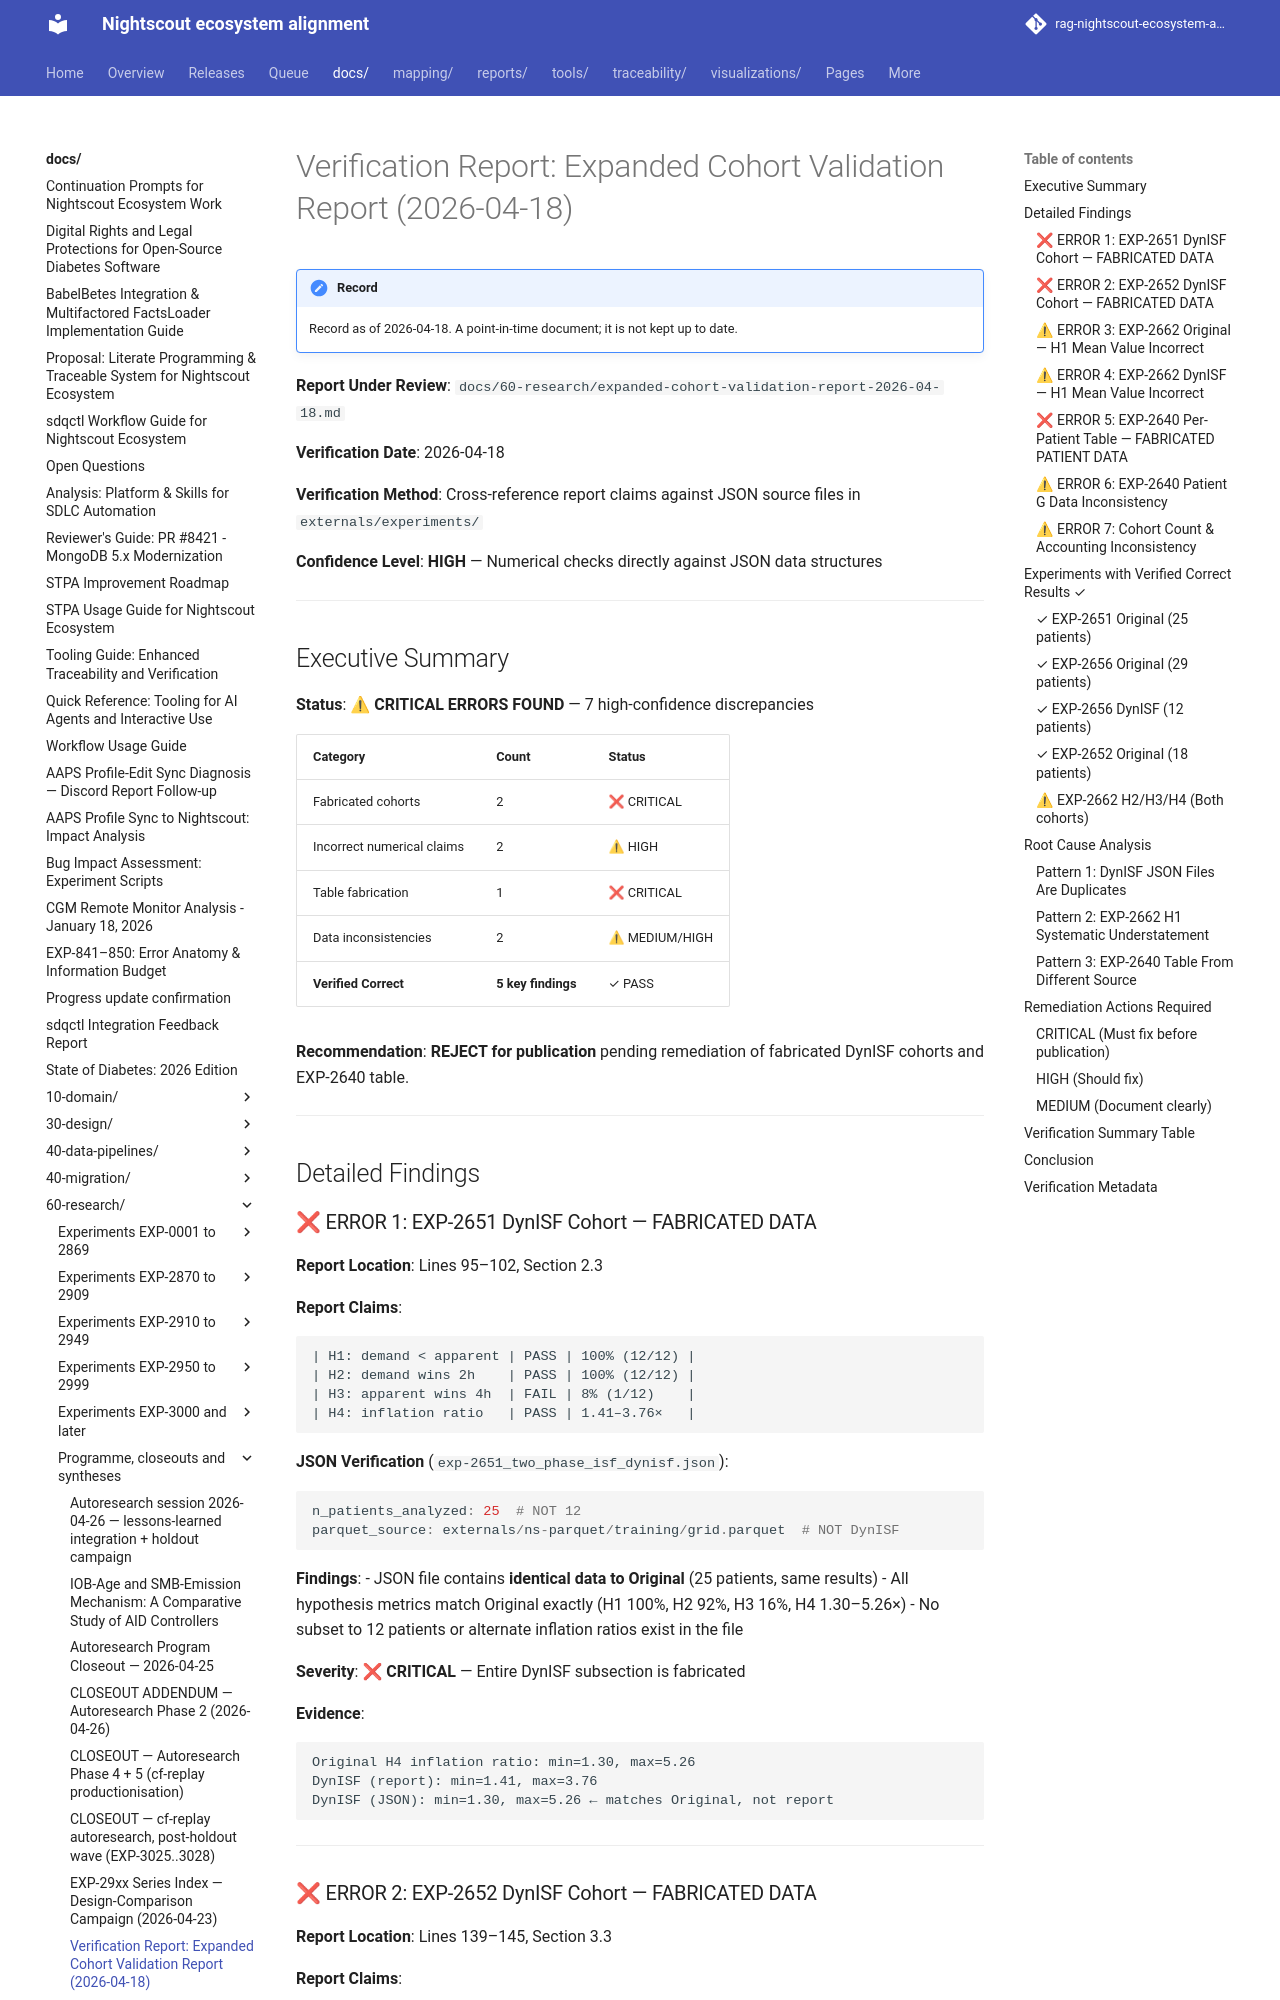

repository: bewest/rag-nightscout-ecosystem-alignment · page: docs/60-research/VERIFICATION-expanded-cohort-2026-04-18.html · generator: mkdocs

# Verification Report: Expanded Cohort Validation Report (2026-04-18)

**Report Under Review**: `docs/60-research/expanded-cohort-validation-report-2026-04-18.md`

**Verification Date**: 2026-04-18

**Verification Method**: Cross-reference report claims against JSON source files in `externals/experiments/`

**Confidence Level**: **HIGH** — Numerical checks directly against JSON data structures

---

## Executive Summary

**Status**: ⚠ **CRITICAL ERRORS FOUND** — 7 high-confidence discrepancies

| Category | Count | Status |
|----------|-------|--------|
| Fabricated cohorts | 2 | ❌ CRITICAL |
| Incorrect numerical claims | 2 | ⚠ HIGH |
| Table fabrication | 1 | ❌ CRITICAL |
| Data inconsistencies | 2 | ⚠ MEDIUM/HIGH |
| **Verified Correct** | **5 key findings** | ✓ PASS |

**Recommendation**: **REJECT for publication** pending remediation of fabricated DynISF cohorts and EXP-2640 table.

---

## Detailed Findings

### ❌ ERROR 1: EXP-2651 DynISF Cohort — FABRICATED DATA

**Report Location**: Lines 95–102, Section 2.3

**Report Claims**:
```
| H1: demand < apparent | PASS | 100% (12/12) |
| H2: demand wins 2h    | PASS | 100% (12/12) |
| H3: apparent wins 4h  | FAIL | 8% (1/12)    |
| H4: inflation ratio   | PASS | 1.41–3.76×   |
```

**JSON Verification** (`exp-2651_two_phase_isf_dynisf.json`):

```python
n_patients_analyzed: 25  # NOT 12
parquet_source: externals/ns-parquet/training/grid.parquet  # NOT DynISF
```

**Findings**:
- JSON file contains **identical data to Original** (25 patients, same results)
- All hypothesis metrics match Original exactly (H1 100%, H2 92%, H3 16%, H4 1.30–5.26×)
- No subset to 12 patients or alternate inflation ratios exist in the file

**Severity**: ❌ **CRITICAL** — Entire DynISF subsection is fabricated

**Evidence**:
```
Original H4 inflation ratio: min=1.30, max=5.26
DynISF (report): min=1.41, max=3.76
DynISF (JSON): min=1.30, max=5.26 ← matches Original, not report
```

---
